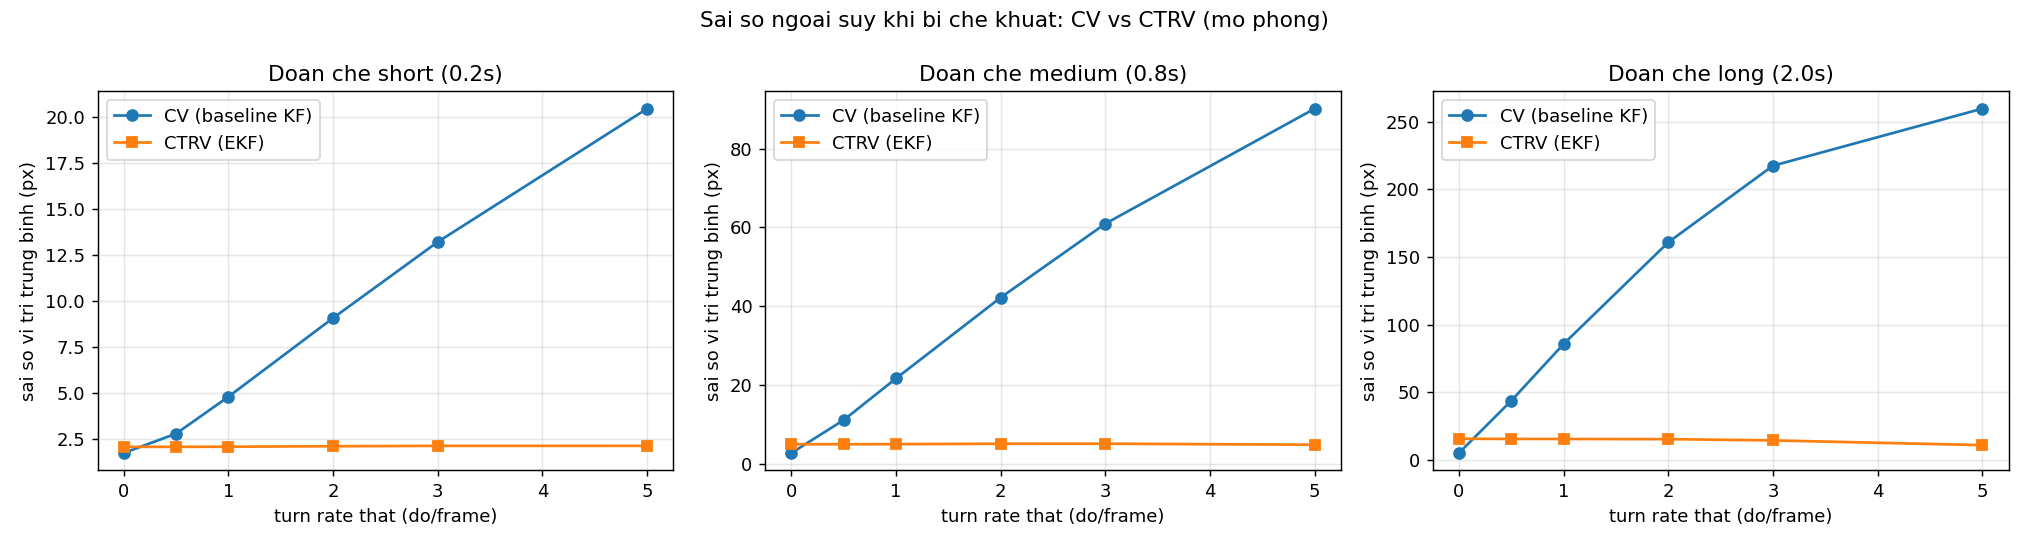

Source data for this figure (header and first rows):
gap_name, n_gap, omega_deg_per_frame, err_cv_px, err_ctrv_px, improvement_px
short (0.2s), 5, 0.0, 1.759, 2.096, -0.337
short (0.2s), 5, 0.5, 2.809, 2.094, 0.715
short (0.2s), 5, 1.0, 4.814, 2.101, 2.713
short (0.2s), 5, 2.0, 9.086, 2.127, 6.959
short (0.2s), 5, 3.0, 13.22, 2.147, 11.07
short (0.2s), 5, 5.0, 20.45, 2.149, 18.3
medium (0.8s), 20, 0.0, 2.881, 5.109, -2.227
medium (0.8s), 20, 0.5, 11.22, 5.099, 6.127
medium (0.8s), 20, 1.0, 21.76, 5.127, 16.64
medium (0.8s), 20, 2.0, 42.26, 5.229, 37.03
medium (0.8s), 20, 3.0, 60.97, 5.242, 55.73
medium (0.8s), 20, 5.0, 90.1, 4.98, 85.12
long (2.0s), 50, 0.0, 5.183, 15.71, -10.52
long (2.0s), 50, 0.5, 43.8, 15.59, 28.21
long (2.0s), 50, 1.0, 85.73, 15.56, 70.17
long (2.0s), 50, 2.0, 160.9, 15.43, 145.4
long (2.0s), 50, 3.0, 217.4, 14.51, 202.9
long (2.0s), 50, 5.0, 259.6, 11.01, 248.6
